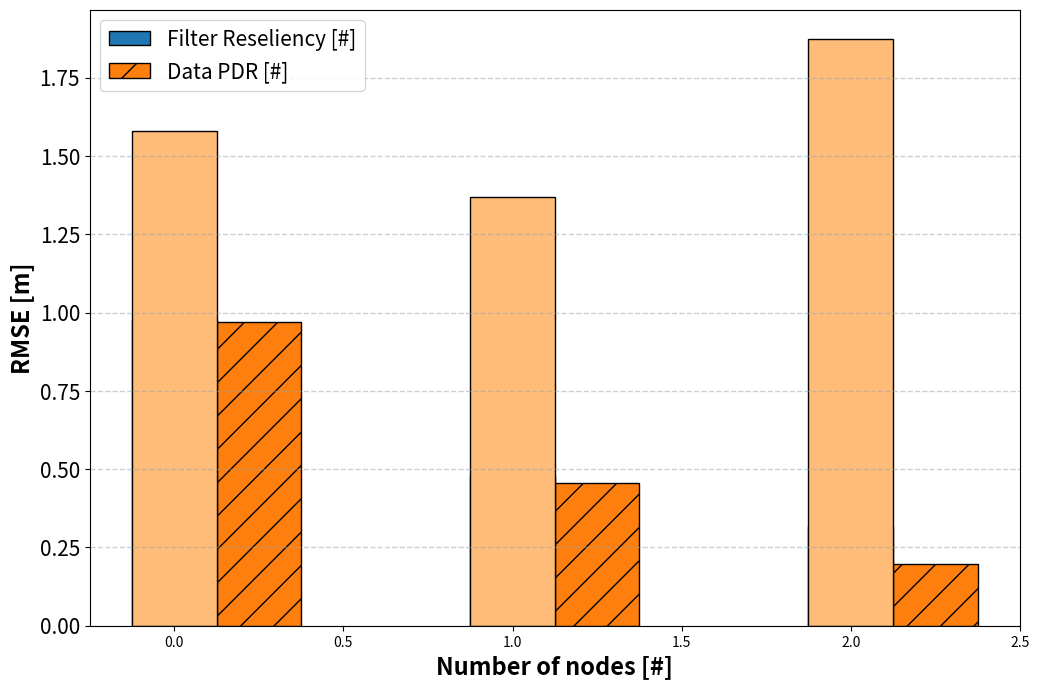
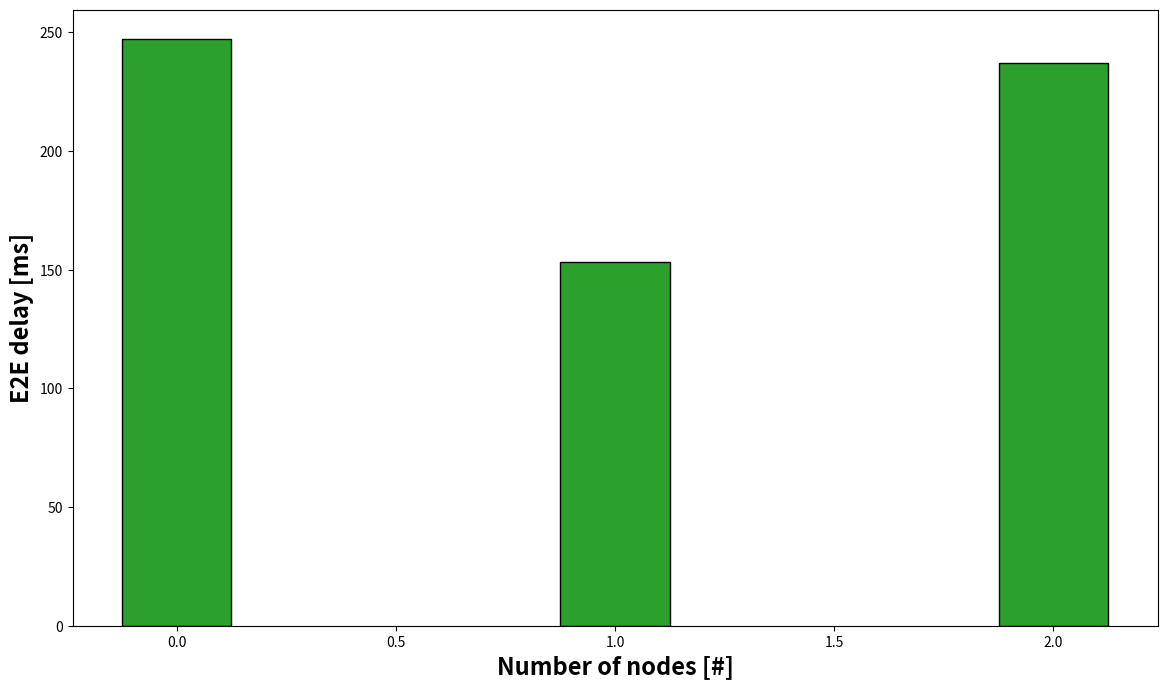

Write Python code to recreate these figures, in order.
import numpy as np 
import matplotlib.pyplot as plt 

# set width of bar 
barWidth = 0.25
fig = plt.subplots(figsize =(12, 8)) 

# set height of bar 

PDR= [0.969798657718121,0.454545454545,0.195586760281]
Filter=[0.976,0.478827361563518,0.318132464712269]




# Set position of bar on X axis 
br1 = np.arange(len(PDR)) 
br2 = [x + barWidth for x in br1] 
br3 = [x + barWidth for x in br2] 

colors = iter([plt.cm.tab20(i) for i in range(20)])

# next(colors)
# next(colors)
# next(colors)

plt.grid(color='#95a5a6', linestyle='--', linewidth=1, axis='y', alpha=0.5)


# Make the plot 
plt.bar(br1, Filter, width = barWidth, 
		edgecolor ='black', label ='Filter Reseliency [#]', color=[next(colors)]) 

next(colors)


plt.bar(br2, PDR,  width = barWidth, 
		edgecolor ='black', label ='Data PDR [#]',color=[next(colors)],hatch = '/') 


# plt.bar(br3, RPL,  width = barWidth, 
# 		edgecolor ='black', label ='RPL PDR [#]',color=[next(colors)],hatch = '/') 

# Adding Xticks 
plt.xlabel('Number of nodes [#]', fontweight ='bold',fontsize=17) 
plt.ylabel('Reception Ratio [%]', fontweight ='bold',fontsize=17) 


plt.yticks(fontsize=15)
plt.legend(fontsize=15)

plt.show() 

RMSE=[1.58,1.36774218419935,1.87345106451568]

plt.bar(br1, RMSE, width = barWidth, 
		edgecolor ='black', label ='RMSE [m]', color=[next(colors)]) 
plt.xlabel('Number of nodes [#]', fontweight ='bold',fontsize=17) 
plt.ylabel('RMSE [m]', fontweight ='bold',fontsize=17) 

plt.show() 

fig = plt.subplots(figsize =(14, 8)) 
delay=[247.218,153.270,237.122]

plt.bar(br1, delay, width = barWidth, 
		edgecolor ='black', label ='E2E delay [ms]', color=[next(colors)]) 
plt.xlabel('Number of nodes [#]', fontweight ='bold',fontsize=17) 
plt.ylabel('E2E delay [ms]', fontweight ='bold',fontsize=17) 


plt.show()
